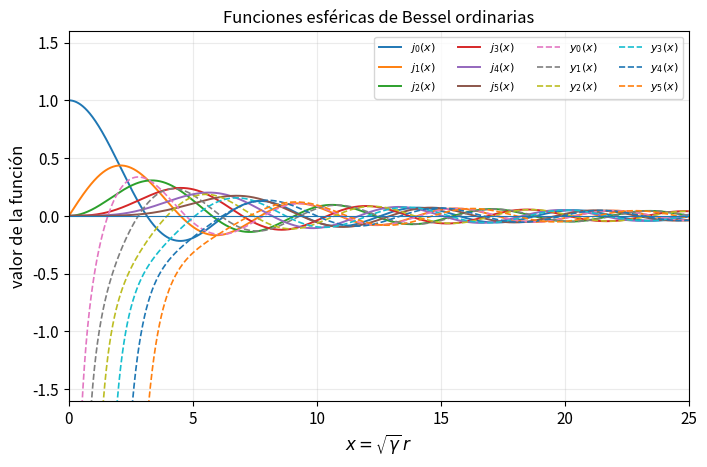

Python code for this plot: (Note: this script raises an exception after producing the figure.)
"""
Graficos vectoriales de funciones esfericas de Bessel ordinarias y modificadas.

Genera:
- bessel_esfericas_ordinarias.svg 
- bessel_esfericas_modificadas.svg 

Requiere scipy, numpy y matplotlib.
"""

import numpy as np
import matplotlib.pyplot as plt
from scipy.special import spherical_jn, spherical_yn, spherical_in, spherical_kn


# Dominio adimensional x = sqrt(|gamma|) r.
# Se comienza muy cerca de cero, pero no exactamente en cero,
# porque y_l(x) y k_l(x) divergen en x=0.
x_ordinary = np.linspace(1.0e-3, 25.0, 4000)
x_modified = np.linspace(1.0e-3, 8.0, 4000)
orders = range(0, 6)  # l = 0, 1, ..., 5

# Estilo general sobrio para insertar en apuntes.
plt.rcParams.update({
    "font.size": 11,
    "axes.labelsize": 12,
    "axes.titlesize": 12,
    "legend.fontsize": 8,
    "figure.dpi": 180,
    "savefig.bbox": "tight",
})


def plot_ordinary():
    fig, ax = plt.subplots(figsize=(8.0, 4.8))

    for ell in orders:
        ax.plot(x_ordinary, spherical_jn(ell, x_ordinary), linewidth=1.4,
                label=rf"$j_{ell}(x)$")

    for ell in orders:
        ax.plot(x_ordinary, spherical_yn(ell, x_ordinary), linestyle="--",
                linewidth=1.2, label=rf"$y_{ell}(x)$")

    ax.axhline(0.0, linewidth=0.8)
    ax.set_xlim(0.0, 25.0)
    ax.set_ylim(-1.6, 1.6)
    ax.set_xlabel(r"$x=\sqrt{\gamma}\,r$")
    ax.set_ylabel(r"valor de la función")
    ax.set_title(r"Funciones esféricas de Bessel ordinarias")
    ax.grid(True, alpha=0.25)
    ax.legend(ncol=4, frameon=True)

    fig.savefig("/mnt/data/bessel_esfericas_ordinarias.svg")
    plt.close(fig)


def plot_modified():
    fig, ax = plt.subplots(figsize=(8.0, 4.8))

    for ell in orders:
        ax.plot(x_modified, spherical_in(ell, x_modified), linewidth=1.4,
                label=rf"$i_{ell}(x)$")

    for ell in orders:
        ax.plot(x_modified, spherical_kn(ell, x_modified), linestyle="--",
                linewidth=1.2, label=rf"$k_{ell}(x)$")

    ax.axhline(0.0, linewidth=0.8)
    ax.set_xlim(0.0, 8.0)
    # La escala vertical se recorta para que el comportamiento cerca de cero sea visible.
    # Las k_l divergen en x=0 y las i_l crecen exponencialmente.
    ax.set_ylim(-0.2, 6.0)
    ax.set_xlabel(r"$x=\sqrt{-\gamma}\,r$")
    ax.set_ylabel(r"valor de la función")
    ax.set_title(r"Funciones esféricas de Bessel modificadas")
    ax.grid(True, alpha=0.25)
    ax.legend(ncol=4, frameon=True)

    fig.savefig("/mnt/data/bessel_esfericas_modificadas.svg")
    plt.close(fig)


if __name__ == "__main__":
    plot_ordinary()
    plot_modified()
